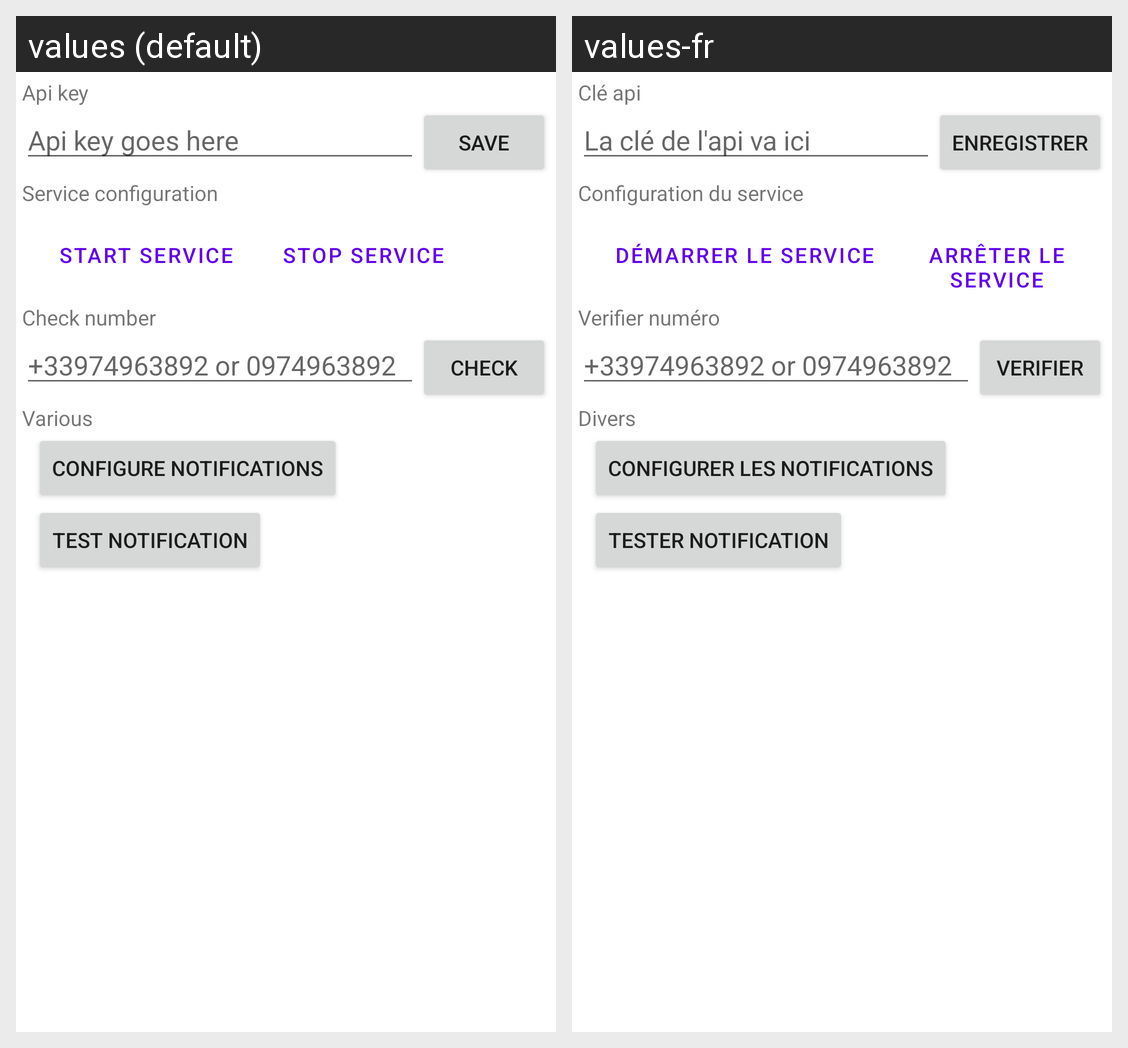

For this localized Android screen grid, give each drawn string resource with its value in every locale shown.
Android screen res/layout/activity_main.xml rendered under 2 locales, left to right: values (default), values-fr. Device: Nexus 5 (rendered at 1080×1920; each locale shown at half size, 540×960, under a caption strip naming it); theme Theme.SpamChck.
Strings drawn on this screen, with the default value and each locale's value (text and hints the layout hard-codes, and strings that could not be matched under every locale, appear in the picture but are not listed):

Api_key
  values: Api key
  values-fr: Clé api

Api_key_goes_here
  values: Api key goes here
  values-fr: La clé de l'api va ici

Save
  values: Save
  values-fr: Enregistrer

Service_configuration
  values: Service configuration
  values-fr: Configuration du service

Start_service
  values: Start service
  values-fr: Démarrer le service

Stop_service
  values: Stop service
  values-fr: Arrêter le service

Check_number
  values: Check number
  values-fr: Verifier numéro

Check
  values: Check
  values-fr: Verifier

Various
  values: Various
  values-fr: Divers

Configure_notification
  values: Configure notifications
  values-fr: Configurer les notifications

Test_notification
  values: Test notification
  values-fr: Tester notification
